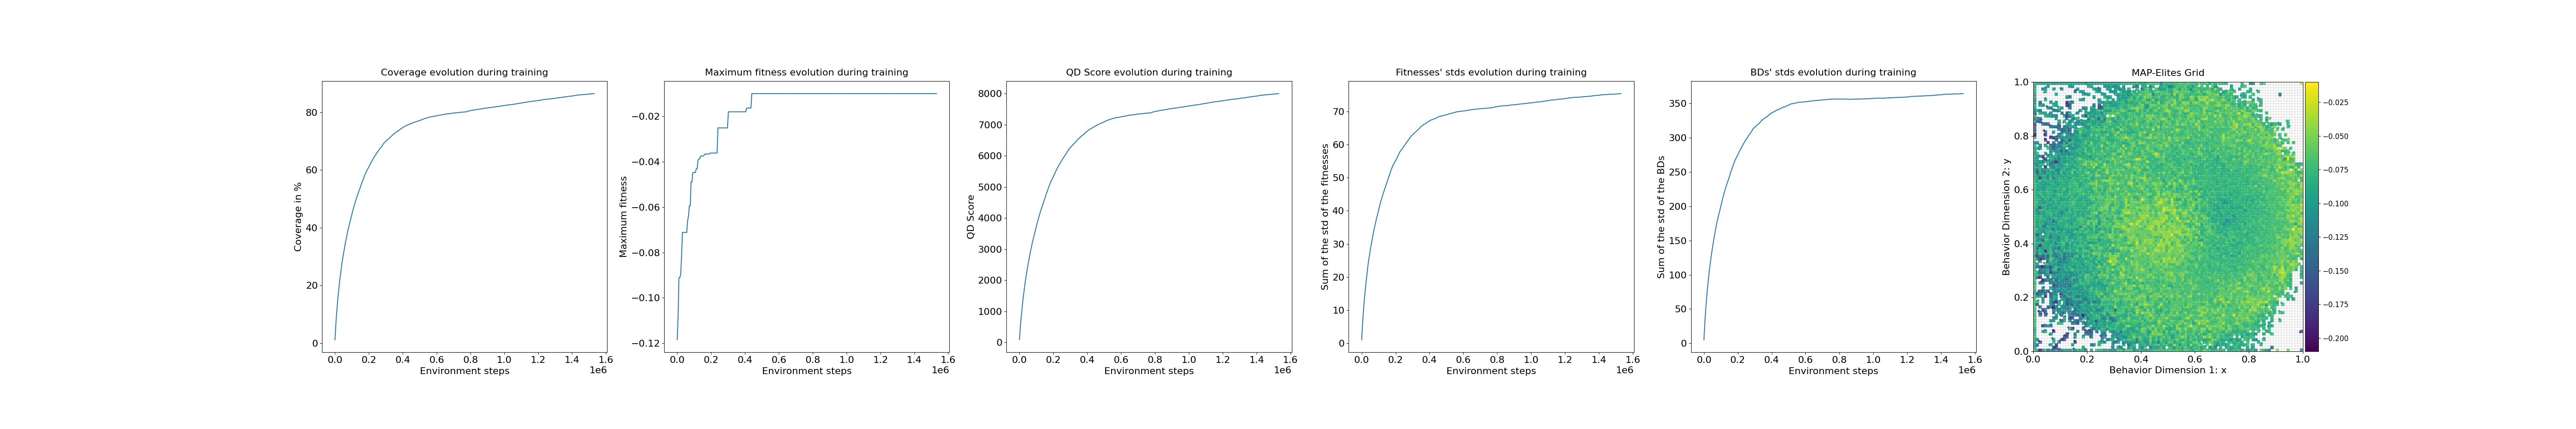

Source data for this figure (header and first rows):
loop, iteration, qd_score, max_fitness, coverage, std_fitness, std_bd, time
1, 1, 88.67, -0.1184, 1.19, 1.116, 5.303, 3.078
2, 11, 483.1, -0.1083, 6.46, 5.924, 29.1, 0.005076
3, 21, 818.7, -0.09107, 10.79, 9.817, 48.61, 0.00545
4, 31, 1100, -0.09107, 14.35, 13.02, 64.57, 0.00785
5, 41, 1357, -0.0897, 17.51, 15.87, 78.9, 0.005412
6, 51, 1588, -0.08196, 20.34, 18.4, 91.66, 0.003881
7, 61, 1805, -0.07114, 22.96, 20.76, 103.6, 0.003606
8, 71, 2004, -0.07114, 25.33, 23.02, 113.8, 0.004795
9, 81, 2192, -0.07114, 27.58, 25.04, 123.7, 0.005572
10, 91, 2353, -0.07114, 29.44, 26.62, 132.3, 0.003621
11, 101, 2522, -0.07114, 31.37, 28.34, 141, 0.005627
12, 111, 2664, -0.07114, 32.99, 29.77, 148.5, 0.005692
13, 121, 2822, -0.0659, 34.74, 31.26, 156.4, 0.003645
14, 131, 2964, -0.06406, 36.32, 32.69, 163.5, 0.005664
15, 141, 3096, -0.05949, 37.78, 34.05, 170.2, 0.003731
16, 151, 3227, -0.05949, 39.24, 35.3, 176.7, 0.005701
17, 161, 3335, -0.04898, 40.4, 36.42, 181.9, 0.003679
18, 171, 3452, -0.04898, 41.69, 37.55, 187.6, 0.003585
19, 181, 3561, -0.04477, 42.83, 38.55, 192.4, 0.003496
20, 191, 3673, -0.04477, 44.01, 39.6, 197.7, 0.003432
21, 201, 3791, -0.04477, 45.29, 40.81, 203.1, 0.005096
22, 211, 3889, -0.04477, 46.34, 41.75, 207.8, 0.00557
23, 221, 4001, -0.04314, 47.55, 42.88, 213.4, 0.003447
24, 231, 4091, -0.04314, 48.49, 43.62, 217.8, 0.00352
25, 241, 4188, -0.03952, 49.51, 44.56, 222.6, 0.005674
26, 251, 4277, -0.03878, 50.42, 45.37, 226.8, 0.007371
27, 261, 4363, -0.03878, 51.31, 46.19, 230.8, 0.003616
28, 271, 4443, -0.03753, 52.15, 46.95, 234.5, 0.00372
29, 281, 4524, -0.03753, 52.97, 47.74, 238.1, 0.003635
30, 291, 4606, -0.03753, 53.82, 48.52, 241.9, 0.00352
31, 301, 4692, -0.03753, 54.71, 49.26, 246, 0.003667
32, 311, 4783, -0.03713, 55.67, 50.16, 250.4, 0.003643
33, 321, 4846, -0.03666, 56.29, 50.73, 253.1, 0.003625
34, 331, 4935, -0.03666, 57.21, 51.61, 257.4, 0.003573
35, 341, 5007, -0.03666, 57.93, 52.35, 260.9, 0.003729
36, 351, 5080, -0.03666, 58.67, 53.06, 264.5, 0.003625
37, 361, 5155, -0.03666, 59.41, 53.7, 267.6, 0.003784
38, 371, 5209, -0.03666, 59.93, 54.13, 269.9, 0.003653
39, 381, 5270, -0.03621, 60.52, 54.63, 272.5, 0.005575
40, 391, 5327, -0.03621, 61.06, 55.08, 275, 0.003432
41, 401, 5388, -0.03621, 61.66, 55.59, 277.6, 0.003484
42, 411, 5450, -0.03621, 62.28, 56.15, 280.6, 0.005707
43, 421, 5509, -0.03621, 62.86, 56.74, 282.8, 0.003626
44, 431, 5563, -0.03621, 63.38, 57.25, 285.1, 0.003594
45, 441, 5623, -0.03621, 63.97, 57.77, 287.7, 0.005687
46, 451, 5665, -0.03621, 64.36, 58.13, 289.7, 0.00788
47, 461, 5719, -0.03621, 64.9, 58.52, 292.2, 0.003446
48, 471, 5763, -0.02515, 65.31, 58.81, 294, 0.005426
49, 481, 5817, -0.02515, 65.84, 59.23, 296.4, 0.00547
50, 491, 5856, -0.02515, 66.2, 59.56, 298.1, 0.005514
51, 501, 5906, -0.02515, 66.68, 60.05, 300.1, 0.003576
52, 511, 5948, -0.02515, 67.07, 60.35, 301.9, 0.003488
53, 521, 5997, -0.02515, 67.54, 60.75, 304.3, 0.009118
54, 531, 6030, -0.02515, 67.84, 61.07, 305.8, 0.003583
55, 541, 6073, -0.02515, 68.23, 61.43, 307.3, 0.003647
56, 551, 6123, -0.02515, 68.72, 61.86, 309.5, 0.003688
57, 561, 6166, -0.02515, 69.13, 62.12, 311.6, 0.003477
58, 571, 6212, -0.02515, 69.57, 62.55, 313.7, 0.003584
59, 581, 6241, -0.02515, 69.83, 62.8, 314.7, 0.00355
60, 591, 6270, -0.01807, 70.08, 62.96, 315.7, 0.003534
... 240 more rows
